Run: headless pygame with SDL's dummy video driver; simulated clock (each Clock.tick advances the game by its frame time, no real sleeping); random seed 0; keys injected as events and as key.get_pressed() state; no mouse input.
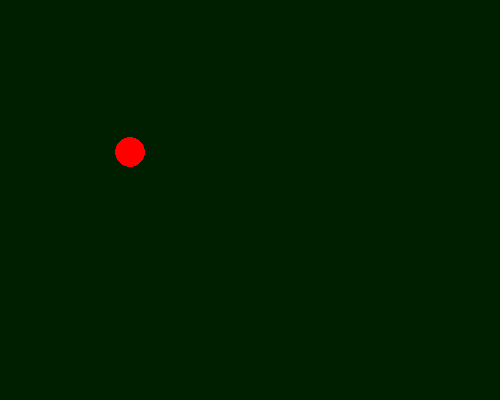
Frame 1 of 4 · flips 1–60 · no input
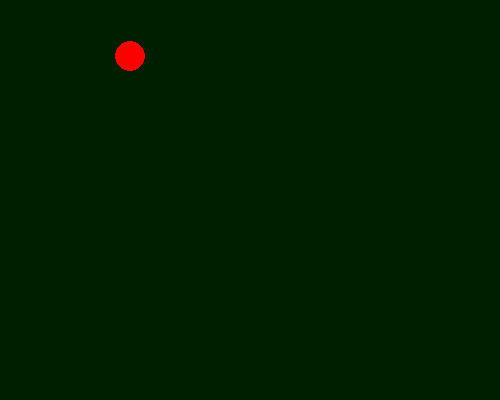
Frame 2 of 4 · flips 61–180 · tapped SPACE, RETURN · held RIGHT (→), D
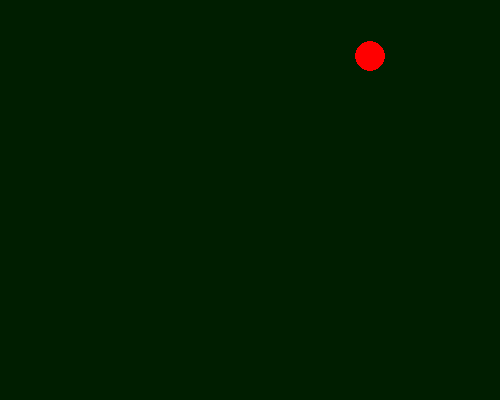
Frame 3 of 4 · flips 181–300 · held DOWN (↓), S
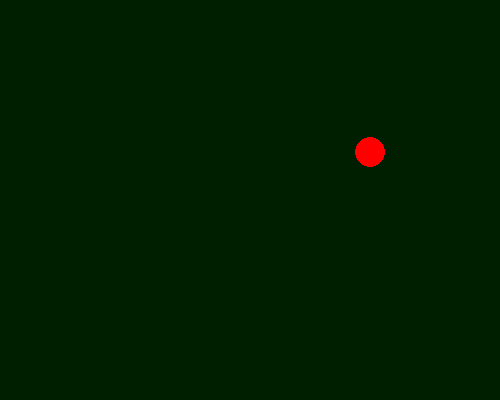
Frame 4 of 4 · flips 301–420 · held LEFT (←), A, UP (↑), W

The pygame program that drew these frames:

import pygame
import sys

class Circle:
    def __init__(self, radius, x, y):
        self.radius = radius
        self.x = x
        self.y = y

    def draw(self, screen, color):
        pygame.draw.circle(screen, color, (self.x, self.y), self.radius)

    def move(self, shift_x, shift_y):
        self.x += shift_x
        self.y += shift_y


if __name__ == "__main__":
    circle = Circle(10, 100, 100)
    pygame.init()


    window_width = 500
    window_height = 400
    circle.radius = 15


    screen = pygame.display.set_mode((window_width, window_height))
    pygame.display.set_caption("This circle is bouncing")


    circle = Circle(circle.radius, window_width // 2, window_height // 2)

    vx = 10
    vy = 12
    clock = pygame.time.Clock()


    moving = True
    while moving:

        for i in pygame.event.get(): #
            if i.type == pygame.QUIT:
                moving = False



        screen.fill((0, 30, 0)) 


        circle.move(vx, vy)

        #if circle go beyond radius, then stop it by those conditions

        if circle.x - circle.radius < 0 or circle.x + circle.radius > window_width: 
            vx = -vx
        if circle.y - circle.radius < 0 or circle.y + circle.radius > window_height:
            vy = -vy


        circle.draw(screen, (255, 0, 0))  

        pygame.display.flip()

        clock.tick(60)

    pygame.quit()
    sys.exit()
